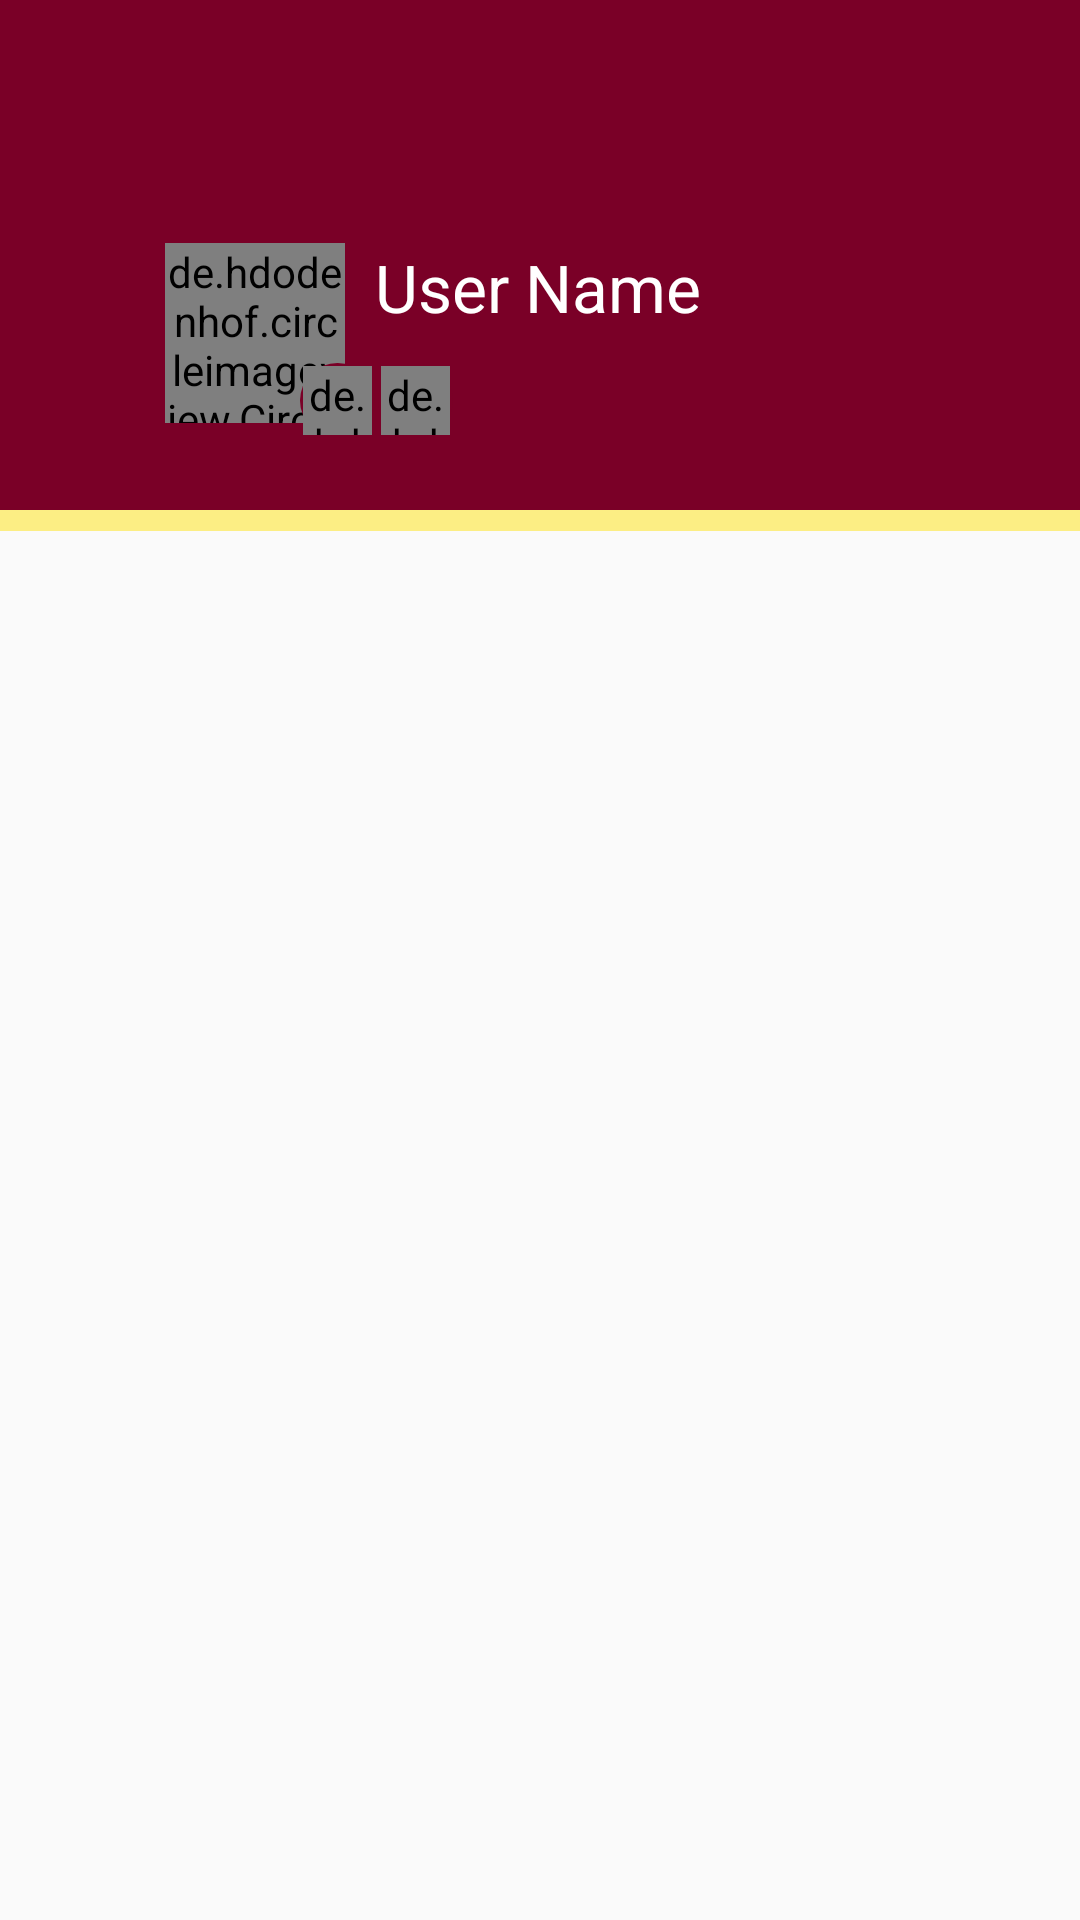

Layout XML and referenced resources for this Android screen:
<!-- AndroidManifest.xml: application theme AppTheme -->
<!-- res/layout/header.xml -->
<?xml version="1.0" encoding="utf-8"?>
<LinearLayout
    xmlns:app="http://schemas.android.com/apk/res-auto"
    xmlns:android="http://schemas.android.com/apk/res/android" android:layout_width="match_parent"
    android:layout_height="match_parent"

    android:orientation="vertical">

    <LinearLayout
        android:orientation="vertical"
        android:layout_width="match_parent"
        android:layout_height="170dp"
        android:background="@color/colormerge"
        >
        <Button
            android:layout_width="40dp"
            android:id="@+id/BT_back"
            android:layout_height="40dp"
            android:background="@drawable/ic_back"
            android:layout_marginLeft="8dp"
            android:layout_marginTop="23dp"
            />
        <LinearLayout
            android:layout_width="match_parent"
            android:layout_height="match_parent"
            android:orientation="horizontal"
            android:layout_marginTop="18dp"
            >
            <RelativeLayout
                android:layout_width="wrap_content"
                android:layout_height="65dp">
                <RelativeLayout
                    android:id="@+id/i"
                    android:layout_marginLeft="55dp"
                    android:layout_width="70dp"
                    android:layout_height="65dp">

                    <RelativeLayout
                        android:layout_width="60dp"
                        android:layout_height="60dp"
                        android:background="@drawable/round">
                        <de.hdodenhof.circleimageview.CircleImageView
                            app:civ_border_width="1dp"
                            app:civ_border_color="@color/colorPrimary"
                            android:layout_width="wrap_content"
                            android:layout_height="wrap_content"
                            android:src="@drawable/r"
                            />
                    </RelativeLayout>

                    <RelativeLayout
                        android:padding="1dp"
                        android:id="@+id/o"
                        android:layout_alignParentEnd="true"
                        android:layout_alignParentBottom="true"
                        android:layout_width="25dp"
                        android:layout_height="25dp"
                        android:background="@drawable/round">
                        <de.hdodenhof.circleimageview.CircleImageView
                            app:civ_border_width="1dp"
                            app:civ_border_color="@color/colorPrimary"
                            android:layout_width="match_parent"
                            android:layout_height="match_parent"
                            android:src="@drawable/r"/>
                    </RelativeLayout>

                </RelativeLayout>


                <RelativeLayout
                    android:padding="1dp"
                    android:layout_marginStart="1dp"
                    android:layout_alignParentBottom="true"
                    android:layout_toEndOf="@+id/i"
                    android:layout_width="25dp"
                    android:layout_height="25dp"
                    android:background="@drawable/round">

                    <de.hdodenhof.circleimageview.CircleImageView
                        app:civ_border_width="1dp"
                        app:civ_border_color="@color/colorPrimary"
                        android:layout_width="match_parent"
                        android:layout_height="match_parent"
                        android:src="@drawable/r"/>

                </RelativeLayout>

                <TextView
                    android:layout_toEndOf="@id/i"
                    android:layout_width="wrap_content"
                    android:layout_height="wrap_content"
                    android:text="User Name"
                    android:textColor="@android:color/white"
                    android:textSize="22dp"
                    />

            </RelativeLayout>


        </LinearLayout>


    </LinearLayout>
    <View
        android:layout_width="match_parent"
        android:layout_height="7dp"
        android:background="@color/colorLightYellow"
        />
</LinearLayout>
<!-- resources referenced by this layout -->
<resources>
  <color name="colorLightYellow">#fcee84</color>
  <color name="colorPrimary">#fbb03b</color>
  <color name="colormerge">#7a0027</color>
  <!-- drawable r: png bitmap (drawable-hdpi, 871943 bytes) -->
  <!-- drawable round (drawable) -->
  <?xml version="1.0" encoding="utf-8"?>
  <shape android:shape="oval"
      xmlns:android="http://schemas.android.com/apk/res/android">
      <solid android:color="@color/colormerge" />
  </shape>
  <style name="AppTheme" parent="Theme.AppCompat.Light.NoActionBar">
          
          <item name="colorPrimary">@color/colorPrimary</item>
          <item name="colorPrimaryDark">@color/colorPrimaryDark</item>
          <item name="colorAccent">@color/colorAccent</item>
      </style>
  <color name="colorPrimaryDark">#fbcb3b</color>
  <color name="colorAccent">#c1272d</color>
</resources>
